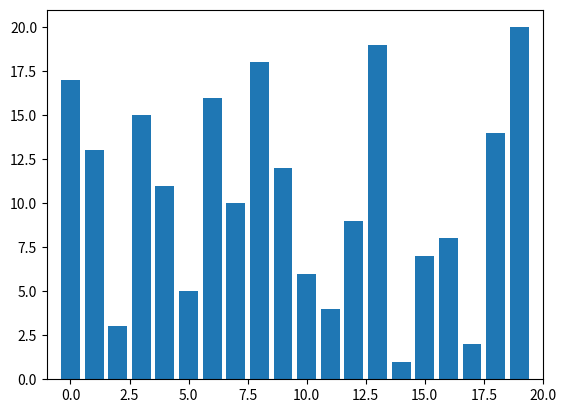

This figure's Python source:
import random
from matplotlib import pyplot as plt, animation


# selection sort generator
def gen_selection_sort(a):
    for i in range(len(a)):
        largest = 0
        for j in range(len(a)-i):
            if a[j] > a[largest]:
                largest = j
            yield a, j, largest, len(a)-1-i
        a[largest], a[len(a)-1-i] = a[len(a)-1-i], a[largest]
        yield a, len(a)-1-i, largest, len(a)-1-i
    return


def visualise(n=30):
    a = list(range(1, n+1, 1))
    random.shuffle(a)
    generator = gen_selection_sort(a)
    fig, ax = plt.subplots()
    ax.set_xlim(-1, n)
    bar_sub = ax.bar(range(len(a)), a)

    def updater(new_values, old_values):
        i = 0
        for new, old in zip(new_values[0], old_values):
            old.set_color("b")
            if i == new_values[1]:
                old.set_color("r")
            if i == new_values[2]:
                old.set_color("yellow")
            if i > new_values[3] or new_values[3] == 0:
                old.set_color("g")
            old.set_height(new)
            i += 1

    vis = animation.FuncAnimation(fig,
                                  func=updater,
                                  frames=generator,
                                  fargs=[bar_sub],
                                  interval=50,
                                  repeat=False)

    plt.show()
    plt.close()

visualise(n=20)
